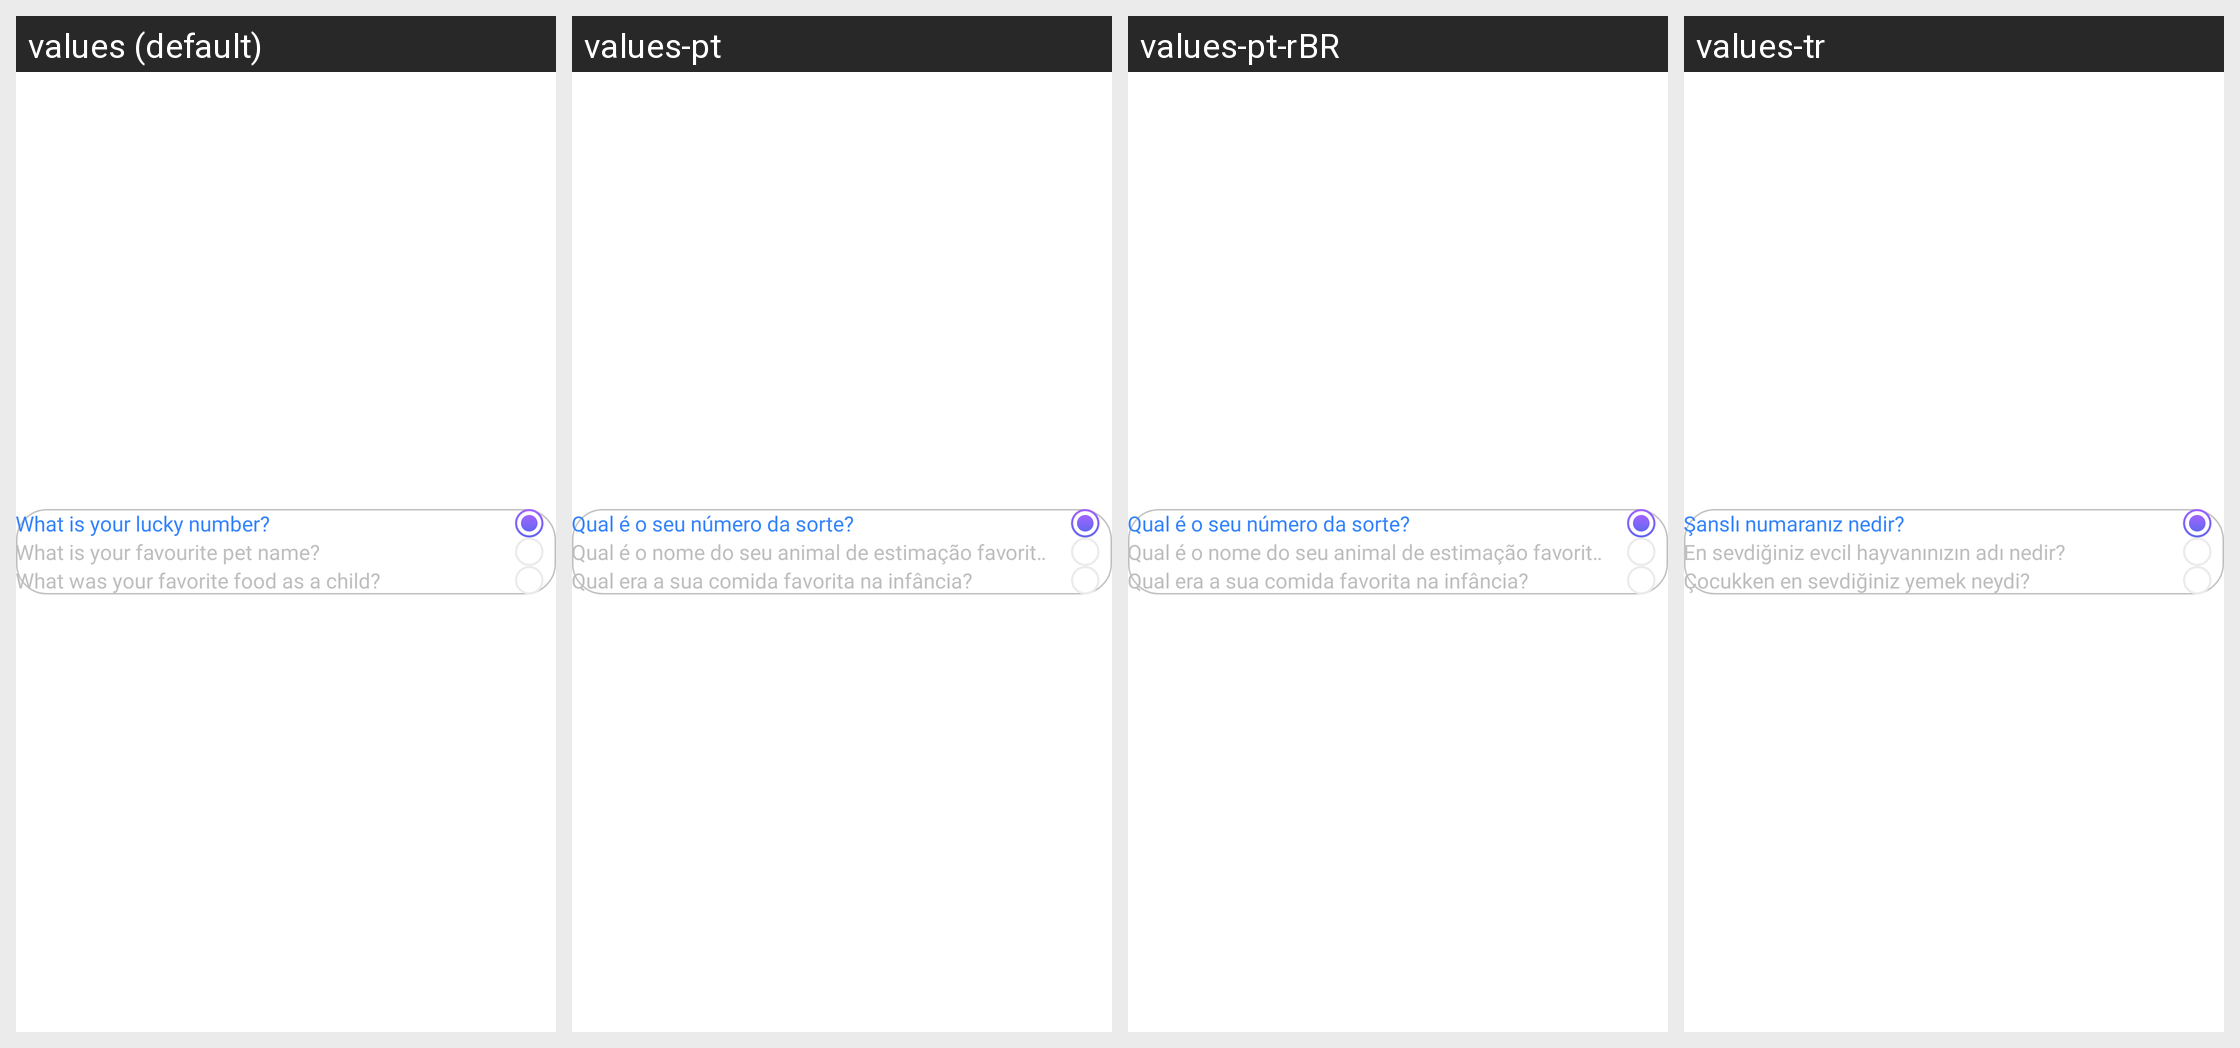

The Android screen above is rendered under several locales of the same app. Produce the string resources it draws, with the default and per-locale values.
Android screen res/layout/dialog_question.xml rendered under 4 locales, left to right: values (default), values-pt, values-pt-rBR, values-tr. Device: Nexus 5 (rendered at 1080×1920; each locale shown at half size, 540×960, under a caption strip naming it); theme Theme.Main.
Other locales in the repository, not shown: values-ar, values-bn, values-de, values-es, values-fr, values-hi, values-in, values-ja, values-ko, values-ru, values-zh, values-zh-rTW.
Strings drawn on this screen, with the default value and each locale's value (text and hints the layout hard-codes, and strings that could not be matched under every locale, appear in the picture but are not listed):

string_what_is_your_lucky_number
  values: What is your lucky number?
  values-pt: Qual é o seu número da sorte?
  values-pt-rBR: Qual é o seu número da sorte?
  values-tr: Şanslı numaranız nedir?

string_what_is_your_favourite_pet_name
  values: What is your favourite pet name?
  values-pt: Qual é o nome do seu animal de estimação favorito?
  values-pt-rBR: Qual é o nome do seu animal de estimação favorito?
  values-tr: En sevdiğiniz evcil hayvanınızın adı nedir?
